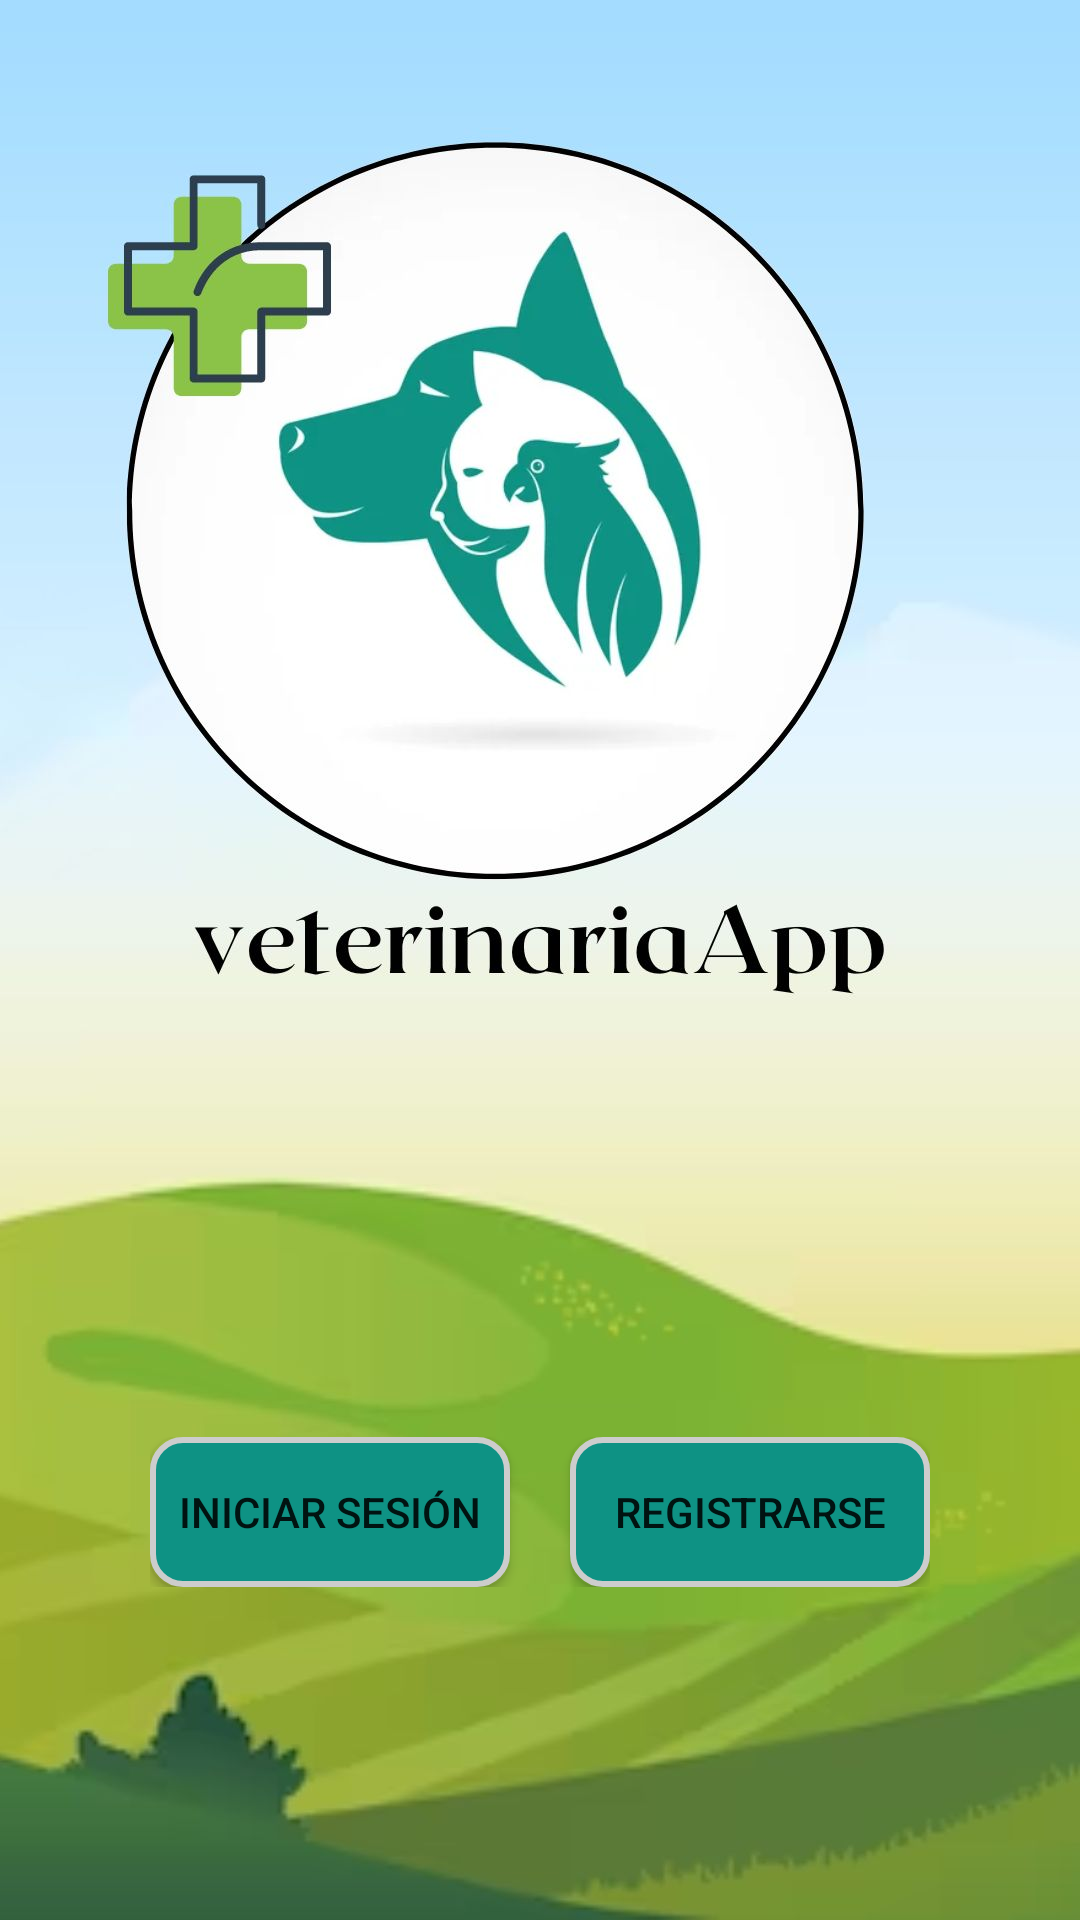

Android layout source for this screen:
<!-- AndroidManifest.xml: application theme Theme.ProyectoApp -->
<!-- res/layout/activity_inicio_de_app.xml -->
<androidx.constraintlayout.widget.ConstraintLayout
    xmlns:android="http://schemas.android.com/apk/res/android"
    xmlns:tools="http://schemas.android.com/tools"
    android:layout_width="match_parent"
    android:layout_height="match_parent"
    xmlns:app="http://schemas.android.com/apk/res-auto">

    <ImageView
        android:layout_width="match_parent"
        android:layout_height="match_parent"
        android:src="@drawable/veterianriaapp"
        android:scaleType="centerCrop"
        app:layout_constraintTop_toTopOf="parent"
        app:layout_constraintBottom_toBottomOf="parent"
        app:layout_constraintStart_toStartOf="parent"
        app:layout_constraintEnd_toEndOf="parent" />

    <LinearLayout
        android:layout_width="wrap_content"
        android:layout_height="wrap_content"
        android:orientation="horizontal"
        android:gravity="center_horizontal"
        android:layout_marginTop="400dp"
        android:layout_marginBottom="32dp"
        app:layout_constraintBottom_toBottomOf="parent"
        app:layout_constraintStart_toStartOf="parent"
        app:layout_constraintEnd_toEndOf="parent"
        app:layout_constraintTop_toTopOf="parent">

        <Button
            android:id="@+id/btnIniciarSesion"
            android:layout_width="wrap_content"
            android:layout_height="wrap_content"
            android:background="@drawable/input_personalizado1"
            android:minWidth="120dp"
            android:minHeight="50dp"
            android:text="Iniciar sesión" />

        <Button
        android:id="@+id/btnRegistrarse"
        android:layout_width="wrap_content"
        android:layout_height="wrap_content"
        android:background="@drawable/input_personalizado1"
        android:layout_marginStart="20dp"
        android:minWidth="120dp"
        android:minHeight="50dp"
        android:text="Registrarse" />

</LinearLayout>
    </androidx.constraintlayout.widget.ConstraintLayout>
<!-- resources referenced by this layout -->
<resources>
  <!-- drawable input_personalizado1 (drawable) -->
  <?xml version="1.0" encoding="utf-8"?>
  <selector xmlns:android="http://schemas.android.com/apk/res/android">
      <item android:state_enabled="true" android:state_focused="true">
      <shape android:shape="rectangle">
      <stroke android:color="#0E9284" android:width="2dp"/>
      <solid android:color="@color/white"/>
      <corners android:radius="10dp"/>
  </shape>
      </item>
  
      <item android:state_enabled="true">
          <shape android:shape="rectangle">
              <stroke android:color="@color/grisclaro" android:width="2dp"/>
              <solid android:color="#0E9284"/>
              <corners android:radius="10dp"/>
          </shape>
      </item>
  </selector>
  <!-- drawable veterianriaapp: jpg bitmap (drawable, 94813 bytes) -->
  <style name="Theme.ProyectoApp" parent="Base.Theme.ProyectoApp" />
  <color name="white">#FFFFFFFF</color>
  <color name="grisclaro">#CDCDCD</color>
  <style name="Base.Theme.ProyectoApp" parent="Theme.AppCompat.DayNight.NoActionBar">
          
          
          <item name="colorPrimary">#0E9284</item>
          <item name="colorPrimaryVariant">@color/gris</item>
      </style>
  <color name="gris">#636363</color>
</resources>
